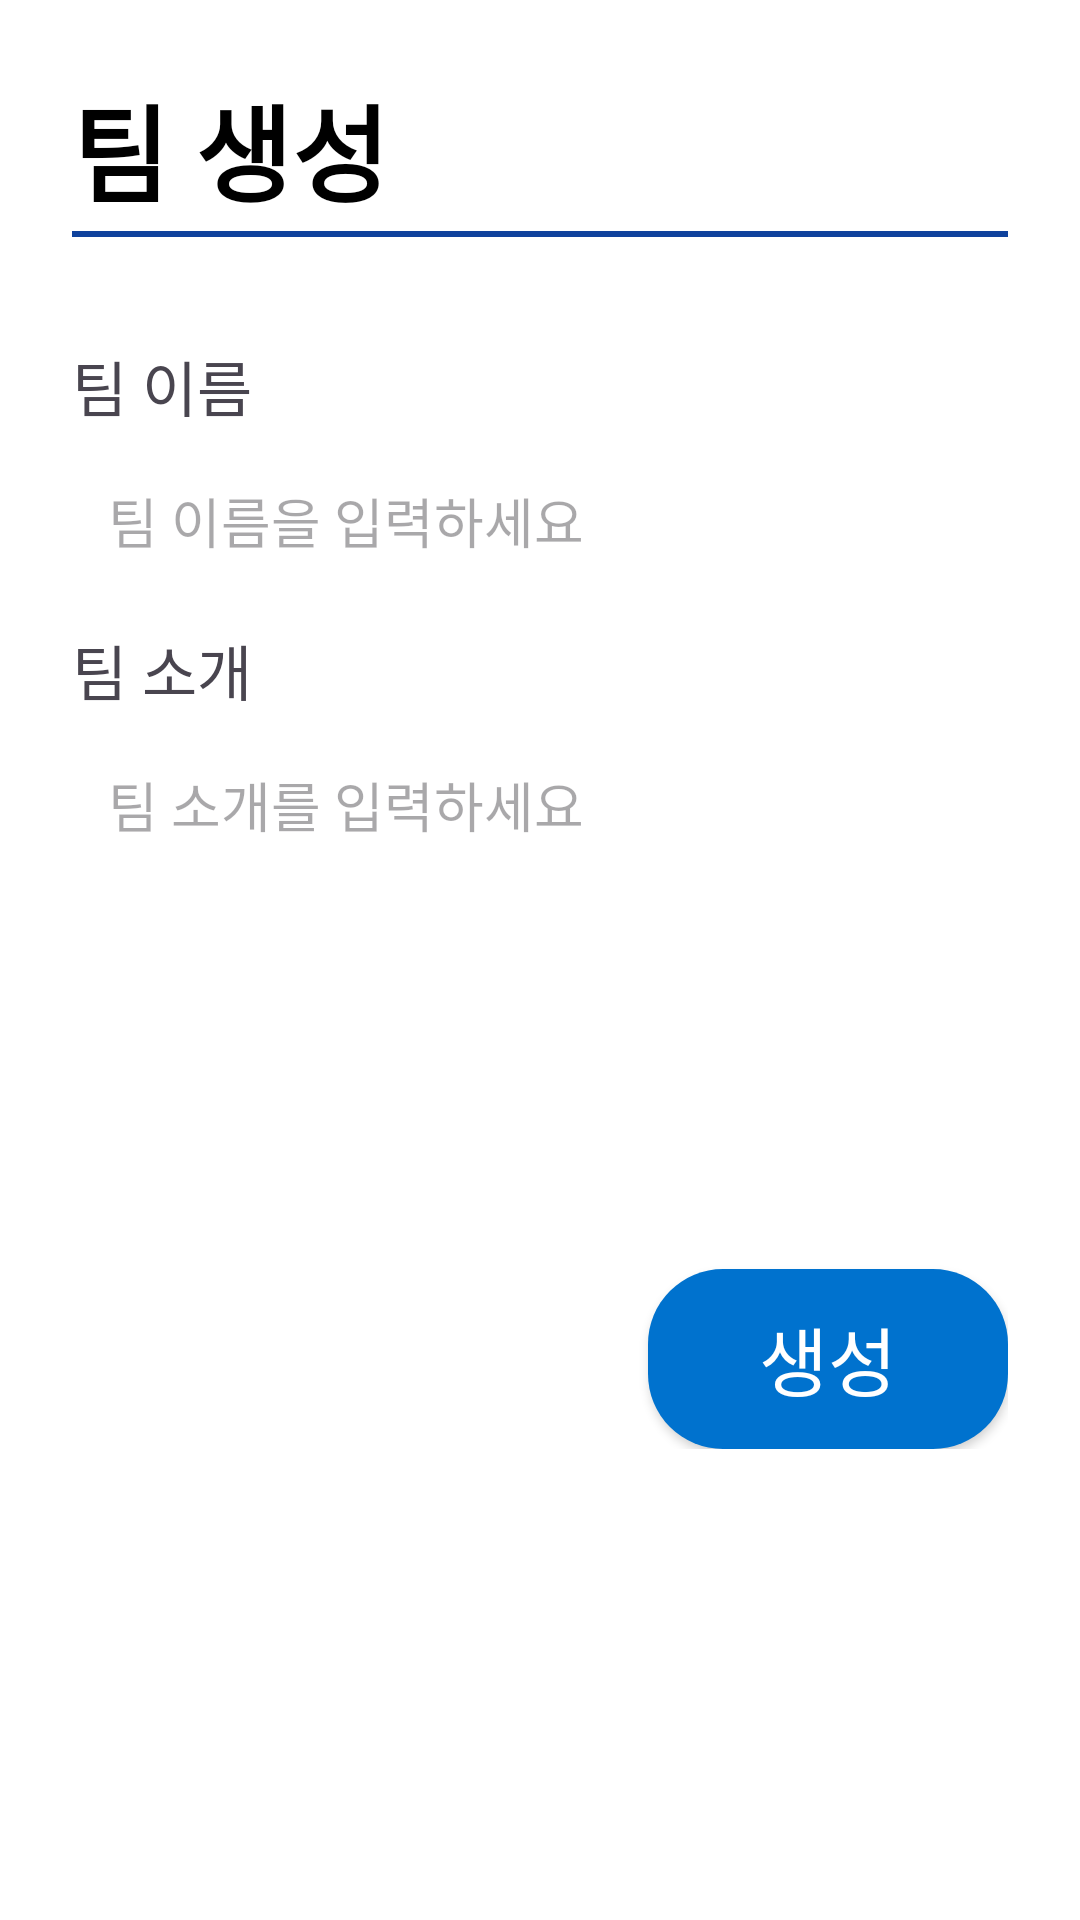

Produce the Android XML layout that renders to this screen, including the resource entries it uses.
<!-- AndroidManifest.xml: application theme Theme.SFBRASystemAndroid -->
<!-- res/layout/fragment_create_team.xml -->
<?xml version="1.0" encoding="utf-8"?>
<ScrollView xmlns:android="http://schemas.android.com/apk/res/android"
    android:layout_width="match_parent"
    android:layout_height="match_parent"
    android:paddingStart="24dp"
    android:paddingEnd="24dp"
    android:paddingTop="24dp"
    android:background="@android:color/white">

    <LinearLayout
        android:layout_width="match_parent"
        android:layout_height="wrap_content"
        android:orientation="vertical">

        <TextView
            android:layout_width="wrap_content"
            android:layout_height="wrap_content"
            android:text="팀 생성"
            android:textSize="35sp"
            android:textStyle="bold"
            android:textColor="@android:color/black"
            android:layout_marginBottom="2dp" />

        <View
            android:layout_width="match_parent"
            android:layout_height="2dp"
            android:background="@color/my_primary"
            android:layout_marginBottom="35dp" />

        <TextView
            android:layout_width="wrap_content"
            android:layout_height="wrap_content"
            android:text="팀 이름"
            android:textSize="20sp"
            android:layout_marginBottom="5dp" />

        
        <EditText
            android:id="@+id/team_name_input"
            android:layout_width="match_parent"
            android:layout_height="wrap_content"
            android:hint="팀 이름을 입력하세요"
            android:background="@drawable/default_edittext"
            android:padding="12dp"
            android:textSize="18sp"
            android:layout_marginBottom="10dp" />

        <TextView
            android:layout_width="wrap_content"
            android:layout_height="wrap_content"
            android:text="팀 소개"
            android:textSize="20sp"
            android:layout_marginBottom="5dp" />

        
        <EditText
            android:id="@+id/team_intro_input"
            android:layout_width="match_parent"
            android:layout_height="150dp"
            android:hint="팀 소개를 입력하세요"
            android:background="@drawable/default_edittext"
            android:padding="12dp"
            android:textSize="18sp"
            android:gravity="top"
            android:inputType="textMultiLine"
            android:layout_marginBottom="30dp" />

        
        <Button
            android:id="@+id/create_button"
            android:layout_width="120dp"
            android:layout_height="60dp"
            android:text="생성"
            android:textSize="25sp"
            android:textColor="@android:color/white"
            android:backgroundTint="#0072CE"
            android:layout_gravity="end"
            android:background="@drawable/rounded_button" />

    </LinearLayout>
</ScrollView>
<!-- resources referenced by this layout -->
<resources>
  <color name="my_primary">#0F429D</color>
  <!-- drawable rounded_button (drawable) -->
  <?xml version="1.0" encoding="utf-8"?>
  <ripple xmlns:android="http://schemas.android.com/apk/res/android"
  android:color="@color/mainColor_light">
  <item>
      <shape android:shape="rectangle">
          <corners android:radius="25dp" />
          <gradient
              android:startColor="@color/mainColor"
              android:endColor="#1457C8"
              android:angle="90" />
      </shape>
  </item>
  </ripple>
  <style name="Theme.SFBRASystemAndroid" parent="Base.Theme.SFBRASystemAndroid" />
  <color name="mainColor_light">#2061D0</color>
  <color name="mainColor">#0F429D</color>
  <style name="Base.Theme.SFBRASystemAndroid" parent="Theme.Material3.DayNight">
          
          
          <item name="colorPrimary">@color/my_primary</item>
          <item name="colorPrimaryVariant">@color/my_primary_variant</item>
          <item name="colorOnPrimary">@color/white</item>
  
          
          <item name="android:navigationBarColor">@color/my_navigation_bar</item>
      </style>
  <color name="my_primary_variant">#0F429D</color>
  <color name="white">#FFFFFFFF</color>
  <color name="my_navigation_bar">#F3EDF7</color>
</resources>
